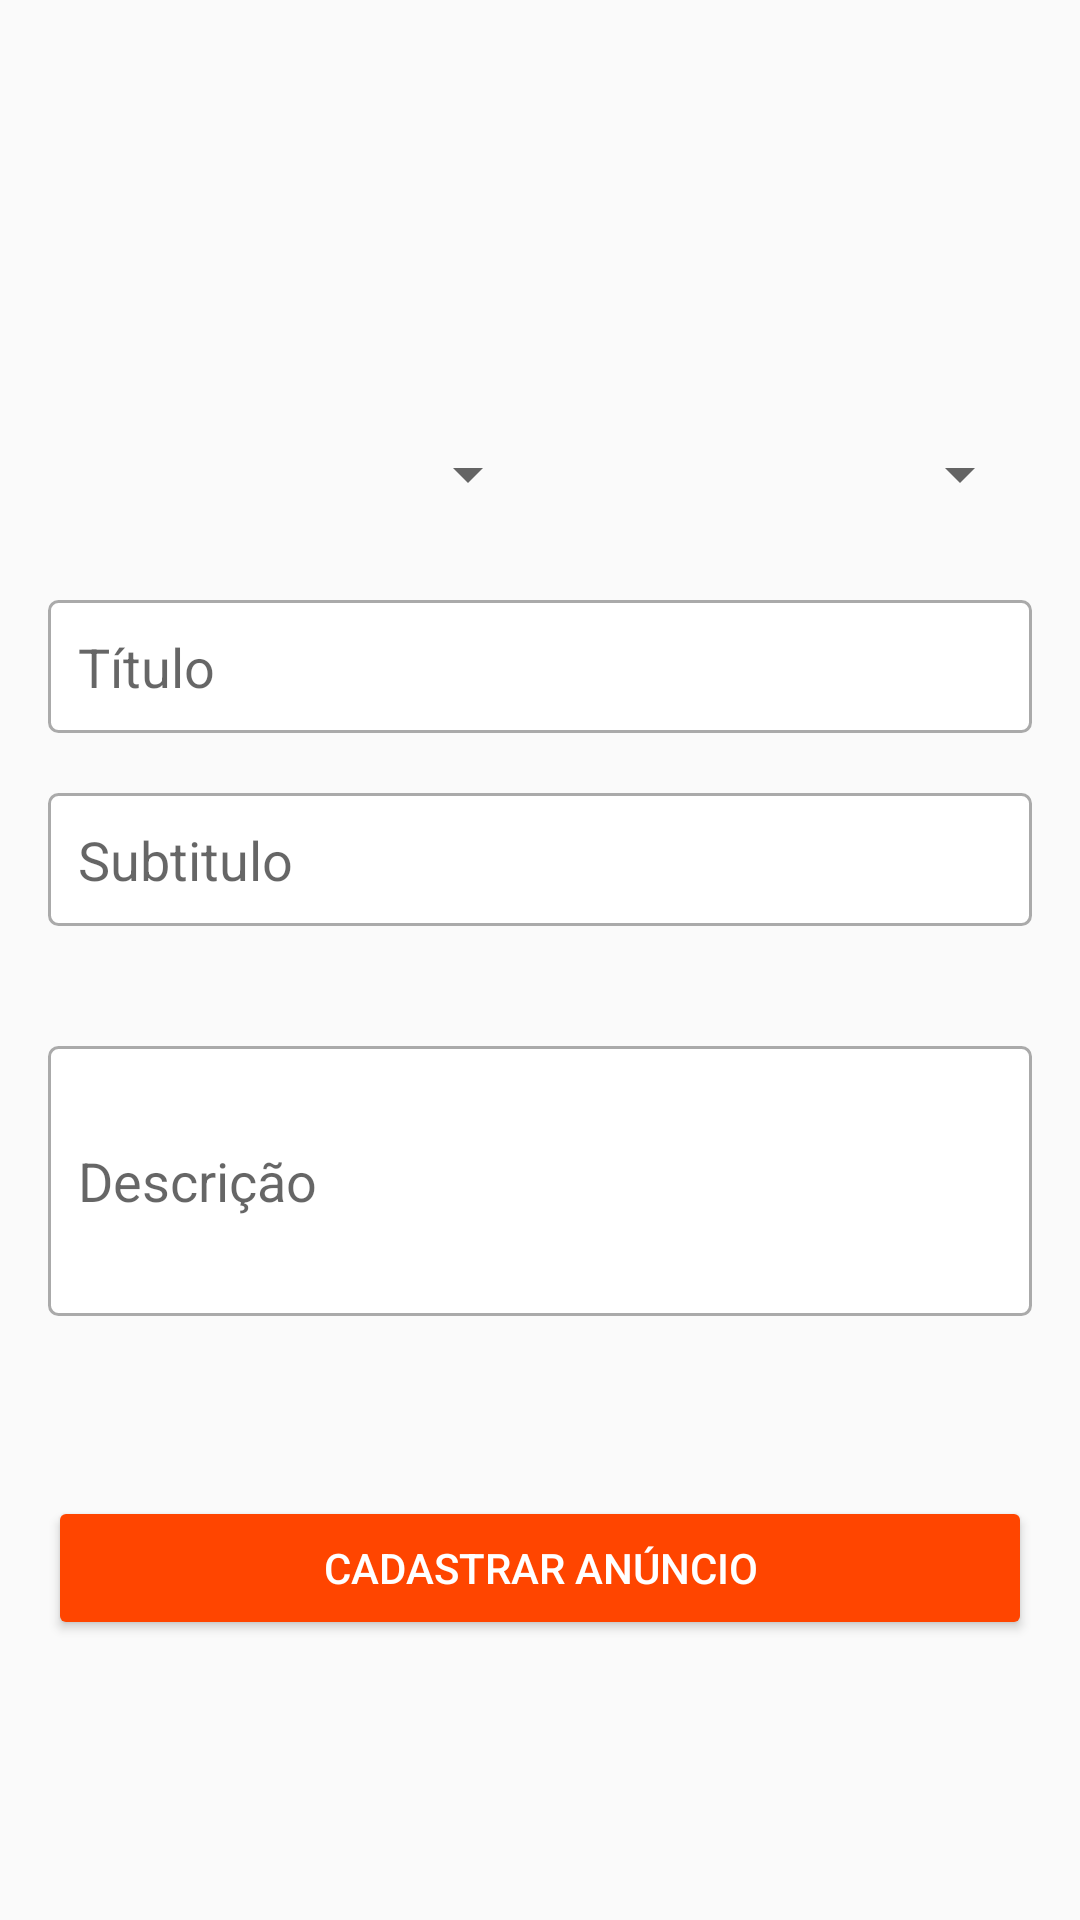

Layout XML and referenced resources for this Android screen:
<!-- AndroidManifest.xml: application theme AppTheme -->
<!-- res/layout/activity_cadastrar_anuncio.xml -->
<?xml version="1.0" encoding="utf-8"?>
<androidx.appcompat.widget.LinearLayoutCompat xmlns:android="http://schemas.android.com/apk/res/android"
    xmlns:app="http://schemas.android.com/apk/res-auto"
    xmlns:tools="http://schemas.android.com/tools"
    android:layout_width="match_parent"
    android:layout_height="match_parent"
    android:orientation="vertical"
    android:padding="16dp"
    tools:context=".activity.CadastrarAnuncioActivity">

    <LinearLayout
        android:id="@+id/lineaar_horizontal"
        android:layout_width="match_parent"
        android:layout_height="100dp"
        android:layout_marginBottom="30dp"
        android:orientation="horizontal">

        <ImageView
            android:id="@+id/imageView"
            android:layout_width="0dp"
            android:layout_height="wrap_content"
            android:layout_weight="1"
            app:srcCompat="@drawable/padrao" />

        <ImageView
            android:id="@+id/imageView2"
            android:layout_width="0dp"
            android:layout_height="wrap_content"
            android:layout_weight="1"
            app:srcCompat="@drawable/padrao" />

        <ImageView
            android:id="@+id/imageView3"
            android:layout_width="0dp"
            android:layout_height="wrap_content"
            android:layout_weight="1"
            app:srcCompat="@drawable/padrao" />
    </LinearLayout>

    <LinearLayout
        android:layout_width="match_parent"
        android:layout_height="wrap_content"
        android:layout_marginBottom="30dp"
        android:orientation="horizontal">

        <Spinner
            android:id="@+id/spinner"
            android:layout_width="match_parent"
            android:layout_height="wrap_content"
            android:layout_weight="1" />

        <Spinner
            android:id="@+id/spinner2"
            android:layout_width="match_parent"
            android:layout_height="wrap_content"
            android:layout_weight="1" />

    </LinearLayout>

    <EditText
        android:id="@+id/editText4"
        android:layout_width="match_parent"
        android:layout_height="wrap_content"
        android:layout_marginBottom="20dp"
        android:background="@drawable/bg_edit_text"
        android:ems="10"
        android:hint="Título"
        android:inputType="textPersonName"
        android:padding="10dp" />

    <EditText
        android:id="@+id/editText5"
        android:layout_width="match_parent"
        android:layout_height="wrap_content"
        android:layout_marginBottom="40dp"
        android:background="@drawable/bg_edit_text"
        android:ems="10"
        android:hint="Subtitulo"
        android:inputType="textPersonName"
        android:padding="10dp" />

    <EditText
        android:id="@+id/editText6"
        android:layout_width="match_parent"
        android:layout_height="90dp"
        android:layout_marginBottom="60dp"
        android:background="@drawable/bg_edit_text"
        android:ems="10"
        android:hint="Descrição"
        android:inputType="textPersonName"
        android:padding="10dp" />

    <Button
        android:id="@+id/button"
        android:layout_width="match_parent"
        android:layout_height="wrap_content"
        android:text="Cadastrar anúncio"
        android:theme="@style/botaoPadrao" />

</androidx.appcompat.widget.LinearLayoutCompat>
<!-- resources referenced by this layout -->
<resources>
  <!-- drawable bg_edit_text (drawable) -->
  <?xml version="1.0" encoding="utf-8"?>
  <shape xmlns:android="http://schemas.android.com/apk/res/android"
      android:shape="rectangle">
  
      <solid android:color="#ffffff" />
      <stroke android:width="1dp"
          android:color="@android:color/darker_gray" />
      <corners android:radius="3dp" />
  </shape>
  <style name="botaoPadrao" parent="Theme.AppCompat.Light ">
  
          <item name="colorControlHighlight">#98FB98</item>
          <item name="colorButtonNormal">@color/colorPrimary</item>
          <item name="android:textColor">@android:color/white</item>
      </style>
  <style name="AppTheme" parent="Theme.AppCompat.Light.DarkActionBar">
          
          <item name="colorPrimary">@color/colorPrimary</item>
          <item name="colorPrimaryDark">@color/colorPrimaryDark</item>
          <item name="colorAccent">@color/colorAccent</item>
      </style>
  <color name="colorPrimary">#FF4500</color>
  <color name="colorPrimaryDark">#FF4500</color>
  <color name="colorAccent">#4B0082</color>
</resources>
